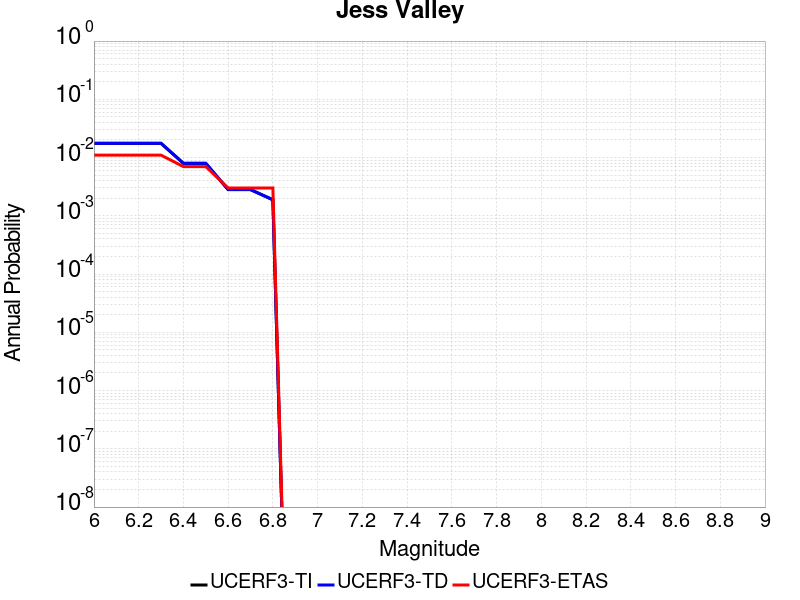

The table this chart was drawn from, first rows:
Magnitude, UCERF3-TI Prob, UCERF3-TD Prob, UCERF3-ETAS Prob
6.0, 0.01751, 0.01762, 0.011
6.1, 0.01751, 0.01762, 0.011
6.2, 0.01751, 0.01762, 0.011
6.3, 0.01751, 0.01762, 0.011
6.4, 0.007947, 0.007989, 0.007
6.5, 0.007947, 0.007989, 0.007
6.6, 0.002812, 0.002826, 0.003
6.7, 0.002812, 0.002826, 0.003
6.8, 0.00188, 0.001889, 0.003
